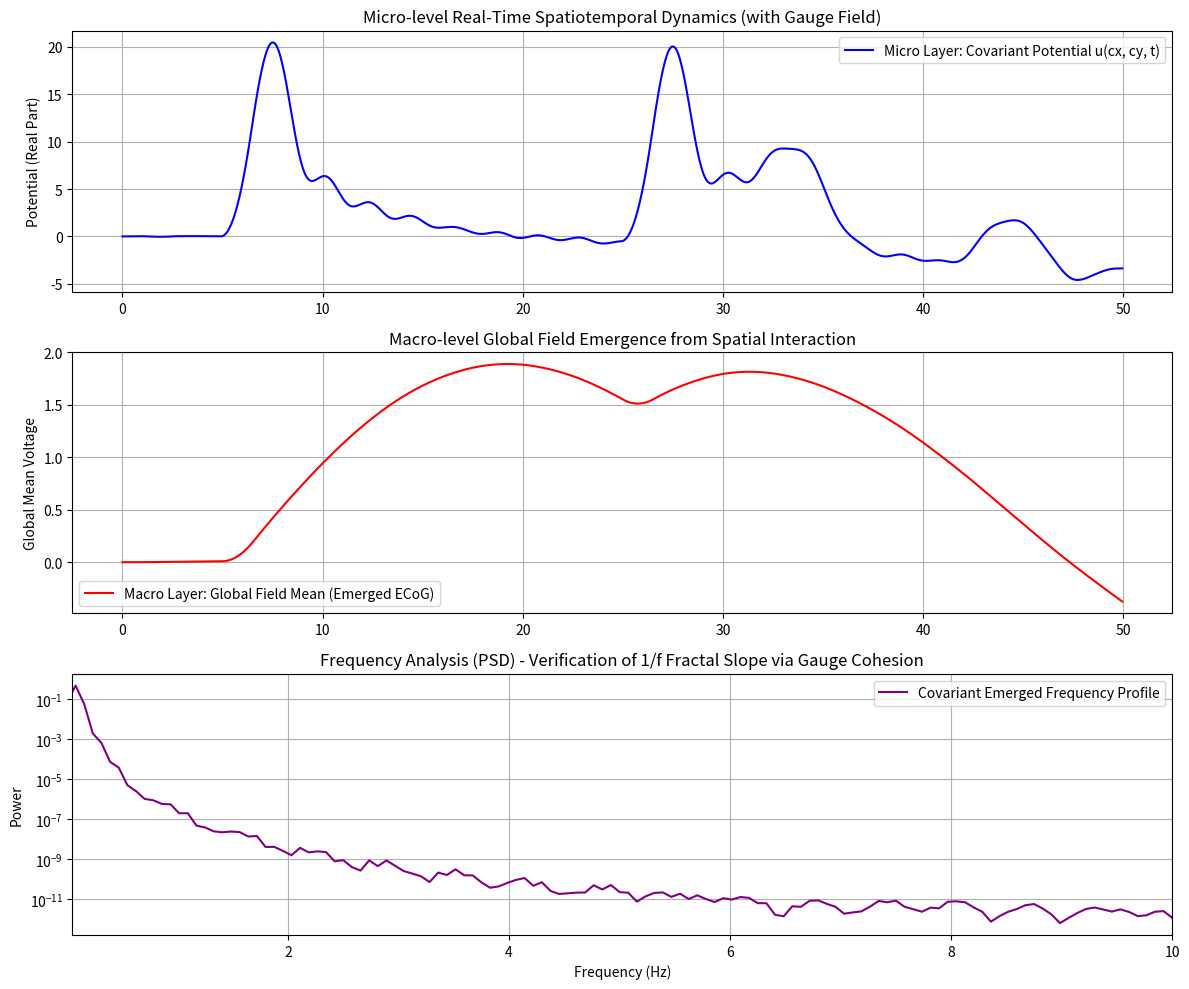

Generate this figure with matplotlib:
import numpy as np
import matplotlib.pyplot as plt
from scipy.signal import welch

# ===== 1. Spatiotemporal Resolution Settings =====
GRID_SIZE = 40             # 2D spatial grid size (40x40 neural field)
DX = 1.0                   # Grid spacing for spatial derivatives (dx, dy)
DT = 0.05                  # Time step for real-time temporal derivatives (dt)
STEPS = 1000               # Total number of simulation time steps

# Physical and Gauge Parameters
C_WAVE = 1.5               # Wave propagation speed
DAMPING = 0.04             # Baseline dissipation rate (resistive damping)
ALPHA = 0.5                # Top-down modulation gain (macro global wave controlling micro sensitivity)

# --- Gauge Theory Parameters (Introduction of the "Weak Interaction") ---
G_COUPLING = 0.3           # Coupling constant for the gauge field (strength of local spatial tension)

# ===== 2. Initial States (Variables for 2nd-Order Coupled Covariant Wave Equation) =====
# Extend the potential field 'u' to a complex field.
# The real part represents the observable potential, while the imaginary part represents the local internal phase/reference.
u = np.zeros((GRID_SIZE, GRID_SIZE), dtype=complex)
v = np.zeros((GRID_SIZE, GRID_SIZE), dtype=complex)  # Time derivative field of potential (∂u/∂t)

# Initialize the "Gauge Field" (weak interaction) permeating each spatial link (x and y directions).
# This introduces slight spatial variations in the initial reference configurations to induce local interaction.
np.random.seed(42)  # Fixed seed for reproducibility
W_x = np.random.normal(0, 0.2, (GRID_SIZE, GRID_SIZE))
W_y = np.random.normal(0, 0.2, (GRID_SIZE, GRID_SIZE))

# Function to inject irregular external pulse currents (sensory inputs) into specific 2D coordinates (center)
def get_external_pulse(t_step):
    if (100 <= t_step <= 130) or (500 <= t_step <= 530):
        pulse = np.zeros((GRID_SIZE, GRID_SIZE), dtype=complex)
        cx, cy = GRID_SIZE // 2, GRID_SIZE // 2
        # Inject the real part (actual voltage input) and a subtle imaginary part (phase disruption)
        pulse[cx-2:cx+3, cy-2:cy+3] = 10.0 + 2.0j
        return pulse
    return np.zeros((GRID_SIZE, GRID_SIZE), dtype=complex)

# Biological thermal noise (Complex white noise: potential fluctuations and phase jitter)
def get_brain_noise():
    real_noise = np.random.normal(0, 0.2, (GRID_SIZE, GRID_SIZE))
    imag_noise = np.random.normal(0, 0.2, (GRID_SIZE, GRID_SIZE))
    return real_noise + 1j * imag_noise

# Arrays for data logging (recording the observable real part = potential)
history_center = []        # Real-time trajectory of the central spatial point
history_global_mean = []   # Spatial global average (macro-level global wave / ECoG)

# ===== 3. Real-Time Spatiotemporal "Covariant" Calculus Loop =====
for t in range(STEPS):
    
    # Calculate the mean potential of the entire space (Macro wave: Context)
    macro_context = np.mean(np.real(u))
    
    # Self-referential loop: The macro field dynamically modulates the micro-level coupling strength.
    # As global activity rises, the gauge coupling fluctuates, altering boundary permeability and inducing self-limitation.
    dynamic_damping = DAMPING / (1.0 + ALPHA * np.abs(macro_context))
    current_g = G_COUPLING * (1.0 + 0.2 * np.sin(macro_context))

    # 【Steps 1 & 2: Computation of the Gauge-Covariant Laplacian (D²u)】
    # Instead of simple adjacent subtraction, the neighboring references are parallel-transported 
    # via the gauge field Wμ before computing the difference. 
    # This mathematically embeds the "local tension of competing references" into the spatial derivative.
    laplacian = np.zeros_like(u)
    
    for x in range(GRID_SIZE):
        for y in range(GRID_SIZE):
            # Indices accounting for periodic boundary conditions (torus structure)
            x_plus  = (x + 1) % GRID_SIZE
            x_minus = (x - 1) % GRID_SIZE
            y_plus  = (y + 1) % GRID_SIZE
            y_minus = (y - 1) % GRID_SIZE

            # --- Gauge Covariant Derivative in the x-direction ---
            # Parallel-transport the neighboring references by rotating them via W_x
            u_right = u[x_plus, y] * np.exp(-1j * current_g * W_x[x, y])
            u_left  = u[x_minus, y] * np.exp(1j * current_g * W_x[x_minus, y])
            u_xx_covariant = (u_right - 2 * u[x, y] + u_left) / (DX**2)
            
            # --- Gauge Covariant Derivative in the y-direction ---
            # Parallel-transport the neighboring references by rotating them via W_y
            u_up   = u[x, y_plus] * np.exp(-1j * current_g * W_y[x, y])
            u_down = u[x, y_minus] * np.exp(1j * current_g * W_y[x, y_minus])
            u_yy_covariant = (u_up - 2 * u[x, y] + u_down) / (DX**2)
            
            # Synthesize the covariant Laplacian
            laplacian[x, y] = u_xx_covariant + u_yy_covariant

    # Retrieve external inputs and neural noise
    I_in = get_external_pulse(t)
    noise = get_brain_noise()

    # 【Step 3: Temporal Differentiation (Progression of the Covariant Wave Equation)】
    # The gauge-covariant spatial derivative directly drives the temporal evolution (system dynamics)
    # ∂v/∂t = c²D²u - γv + I_in + Noise
    dv_dt = (C_WAVE**2) * laplacian - dynamic_damping * v + I_in + noise

    # 【Step 4: Temporal Integration (Real-Time Update via Euler's Method)】
    v += dv_dt * DT  # Integrate acceleration to update velocity (Stage 1)
    u += v * DT      # Integrate velocity to update potential/phase position (Stage 2)

    # Log observable physical quantities (Real part of the complex field = potential field)
    history_center.append(np.real(u[GRID_SIZE//2, GRID_SIZE//2]))
    history_global_mean.append(macro_context)

history_center = np.array(history_center)
history_global_mean = np.array(history_global_mean)

# ===== 4. Visualization of Multiscale Spatiotemporal Analysis =====
time_axis = np.arange(STEPS) * DT

plt.figure(figsize=(12, 10))

# Top: Micro-level (central space point) potential time series
plt.subplot(3, 1, 1)
plt.plot(time_axis, history_center, color="blue", label="Micro Layer: Covariant Potential u(cx, cy, t)")
plt.title("Micro-level Real-Time Spatiotemporal Dynamics (with Gauge Field)")
plt.ylabel("Potential (Real Part)")
plt.grid(True)
plt.legend()

# Middle: Macro-level (global spatial mean) emergent wave (simulated ECoG)
plt.subplot(3, 1, 2)
plt.plot(time_axis, history_global_mean, color="red", label="Macro Layer: Global Field Mean (Emerged ECoG)")
plt.title("Macro-level Global Field Emergence from Spatial Interaction")
plt.ylabel("Global Mean Voltage")
plt.grid(True)
plt.legend()

# Bottom: Power Spectral Density (PSD) of macro spontaneous waves (verification of 1/f fractal scaling)
plt.subplot(3, 1, 3)
true_fs = 1.0 / DT  # Effective sampling frequency
f, psd = welch(history_global_mean, fs=true_fs, nperseg=256)

plt.semilogy(f, psd, color="purple", label="Covariant Emerged Frequency Profile")
plt.title("Frequency Analysis (PSD) - Verification of 1/f Fractal Slope via Gauge Cohesion")
plt.xlabel("Frequency (Hz)")
plt.ylabel("Power")
plt.xlim(0.05, true_fs / 2)
plt.legend()
plt.grid(True)

plt.tight_layout()
plt.show()
